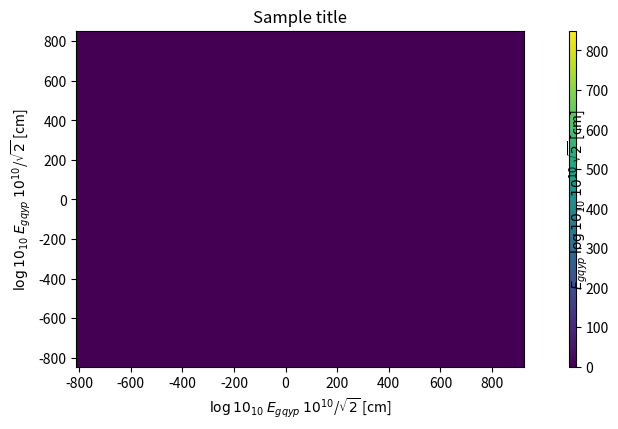

Reproduce this figure in Python.
from matplotlib.colors import LogNorm
import matplotlib.pyplot as plt
import numpy as np
from mpl_toolkits.axes_grid1 import make_axes_locatable

def colorbar(mappable):
    ax = mappable.axes
    fig = ax.figure
    divider = make_axes_locatable(ax)
    cax = divider.append_axes("right", size="5%", pad=0.05)
    return fig.colorbar(mappable, cax=cax)

# normal distribution center at x=0 and y=0
x = 200*np.random.randn(100000)
y = 200*np.random.randn(100000)
w = np.array([-1]*100000)

fig, ax = plt.subplots()
hist, _, _, im = ax.hist2d(x, y, bins=40, vmin=0, vmax=850, weights=w)
plt.title("Sample title")
ax.set_xlabel(r"$\log{10}_{10}$ $E_{gqyp}$ $10^{10}$/$\sqrt{2}$ [cm]")
ax.set_ylabel(r"$\log{10}_{10}$ $E_{gqyp}$ $10^{10}$/$\sqrt{2}$ [cm]")

cax = fig.add_axes([0.92, 0.15, 0.01, 0.70], label="asdf")
cbar = fig.colorbar(im, cax=cax, orientation='vertical')
#cbar.ax.set_ylabel("y pppp [cm] ", labelpad=0)
cax.set_ylabel(r"$E_{gqyp}$ $\log{10}_{10}$ $10^{10}$ $\sqrt{2}$ [cm]",
		labelpad=-30)
#fig.subplot.right(0.85)
plt.subplots_adjust(left=0.15, right=0.85, top=0.85, bottom=0.15)

#plt.show()
plt.savefig("test.pdf")
